Run: headless pygame with SDL's dummy video driver; simulated clock (each Clock.tick advances the game by its frame time, no real sleeping); random seed 0; keys injected as events and as key.get_pressed() state; no mouse input.
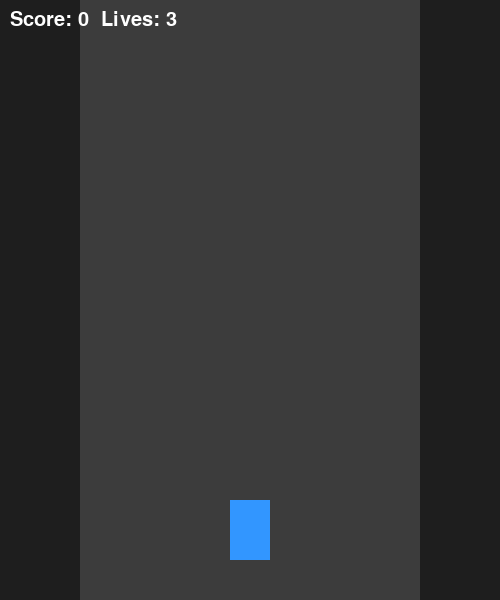
Frame 1 of 4 · flips 1–60 · no input
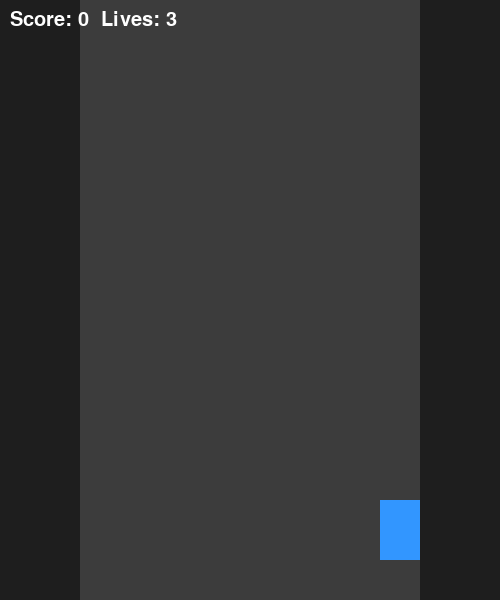
Frame 2 of 4 · flips 61–180 · tapped SPACE, RETURN · held RIGHT (→), D
Frame 3 of 4 · flips 181–300 · held DOWN (↓), S · screen unchanged from frame 2, image omitted
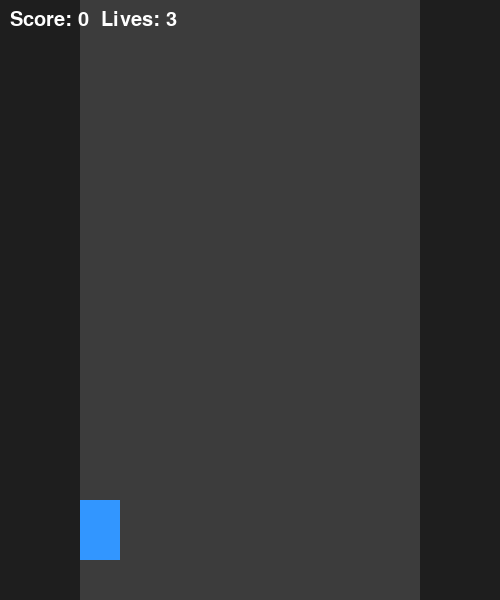
Frame 4 of 4 · flips 301–420 · held LEFT (←), A, UP (↑), W

The pygame program that drew these frames:

import pygame
import random

pygame.init()

# окно
screen = pygame.display.set_mode((500, 600))
clock = pygame.time.Clock()

# дорога
ROAD_LEFT = 80
ROAD_RIGHT = 420

# машина игрока
car = pygame.Rect(230, 500, 40, 60)

# списки
coins = []
enemies = []

# параметры
score = 0
lives = 3
speed = 4

# таймеры
COIN = pygame.USEREVENT + 1
ENEMY = pygame.USEREVENT + 2
pygame.time.set_timer(COIN, 1200)
pygame.time.set_timer(ENEMY, 1600)

font = pygame.font.SysFont(None, 30)

running = True
game_over = False

while running:
    screen.fill((30, 30, 30))

    # дорога
    pygame.draw.rect(screen, (60, 60, 60), (ROAD_LEFT, 0, 340, 600))

    # события
    for event in pygame.event.get():
        if event.type == pygame.QUIT:
            running = False

        if not game_over:
            if event.type == COIN:
                x = random.randint(ROAD_LEFT, ROAD_RIGHT - 20)

                # простой выбор типа монеты
                r = random.randint(1, 100)
                if r <= 60:
                    value = 1
                    color = (180, 90, 30)
                elif r <= 90:
                    value = 3
                    color = (200, 200, 200)
                else:
                    value = 5
                    color = (255, 200, 0)

                coins.append([pygame.Rect(x, -20, 20, 20), value, color])

            if event.type == ENEMY:
                x = random.randint(ROAD_LEFT, ROAD_RIGHT - 40)
                enemies.append(pygame.Rect(x, -60, 40, 60))

    if not game_over:

        # управление
        keys = pygame.key.get_pressed()
        if keys[pygame.K_LEFT] and car.left > ROAD_LEFT:
            car.x -= 5
        if keys[pygame.K_RIGHT] and car.right < ROAD_RIGHT:
            car.x += 5

        # враги
        for enemy in enemies[:]:
            enemy.y += speed

            if enemy.top > 600:
                enemies.remove(enemy)

            if car.colliderect(enemy):
                enemies.remove(enemy)
                lives -= 1
                if lives <= 0:
                    game_over = True

            pygame.draw.rect(screen, (200, 50, 50), enemy)

        # монеты
        for coin in coins[:]:
            coin[0].y += 5

            if coin[0].top > 600:
                coins.remove(coin)

            if car.colliderect(coin[0]):
                score += coin[1]
                coins.remove(coin)

                # ускорение
                if score % 5 == 0:
                    speed += 1

            pygame.draw.circle(screen, coin[2], coin[0].center, 10)

        # игрок
        pygame.draw.rect(screen, (50, 150, 255), car)

    # HUD
    text = font.render(f"Score: {score}  Lives: {lives}", True, (255, 255, 255))
    screen.blit(text, (10, 10))

    if game_over:
        txt = font.render("GAME OVER", True, (255, 0, 0))
        screen.blit(txt, (180, 300))

    pygame.display.flip()
    clock.tick(60)

pygame.quit()
